Dataset: test-categorical (GitHub, igonzalezespi/TFG). Classes: altogrado, ascus, bajogrado, benign.

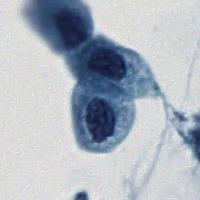
Label: ascus

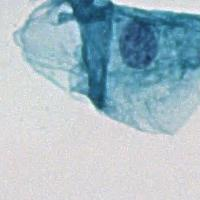
Label: benign

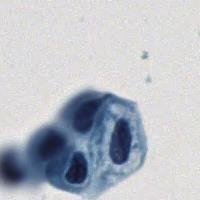
Label: ascus

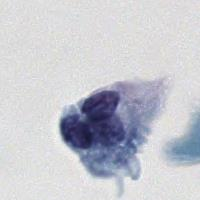
Label: bajogrado

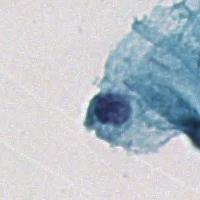
Label: benign

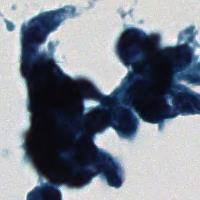
Label: altogrado
